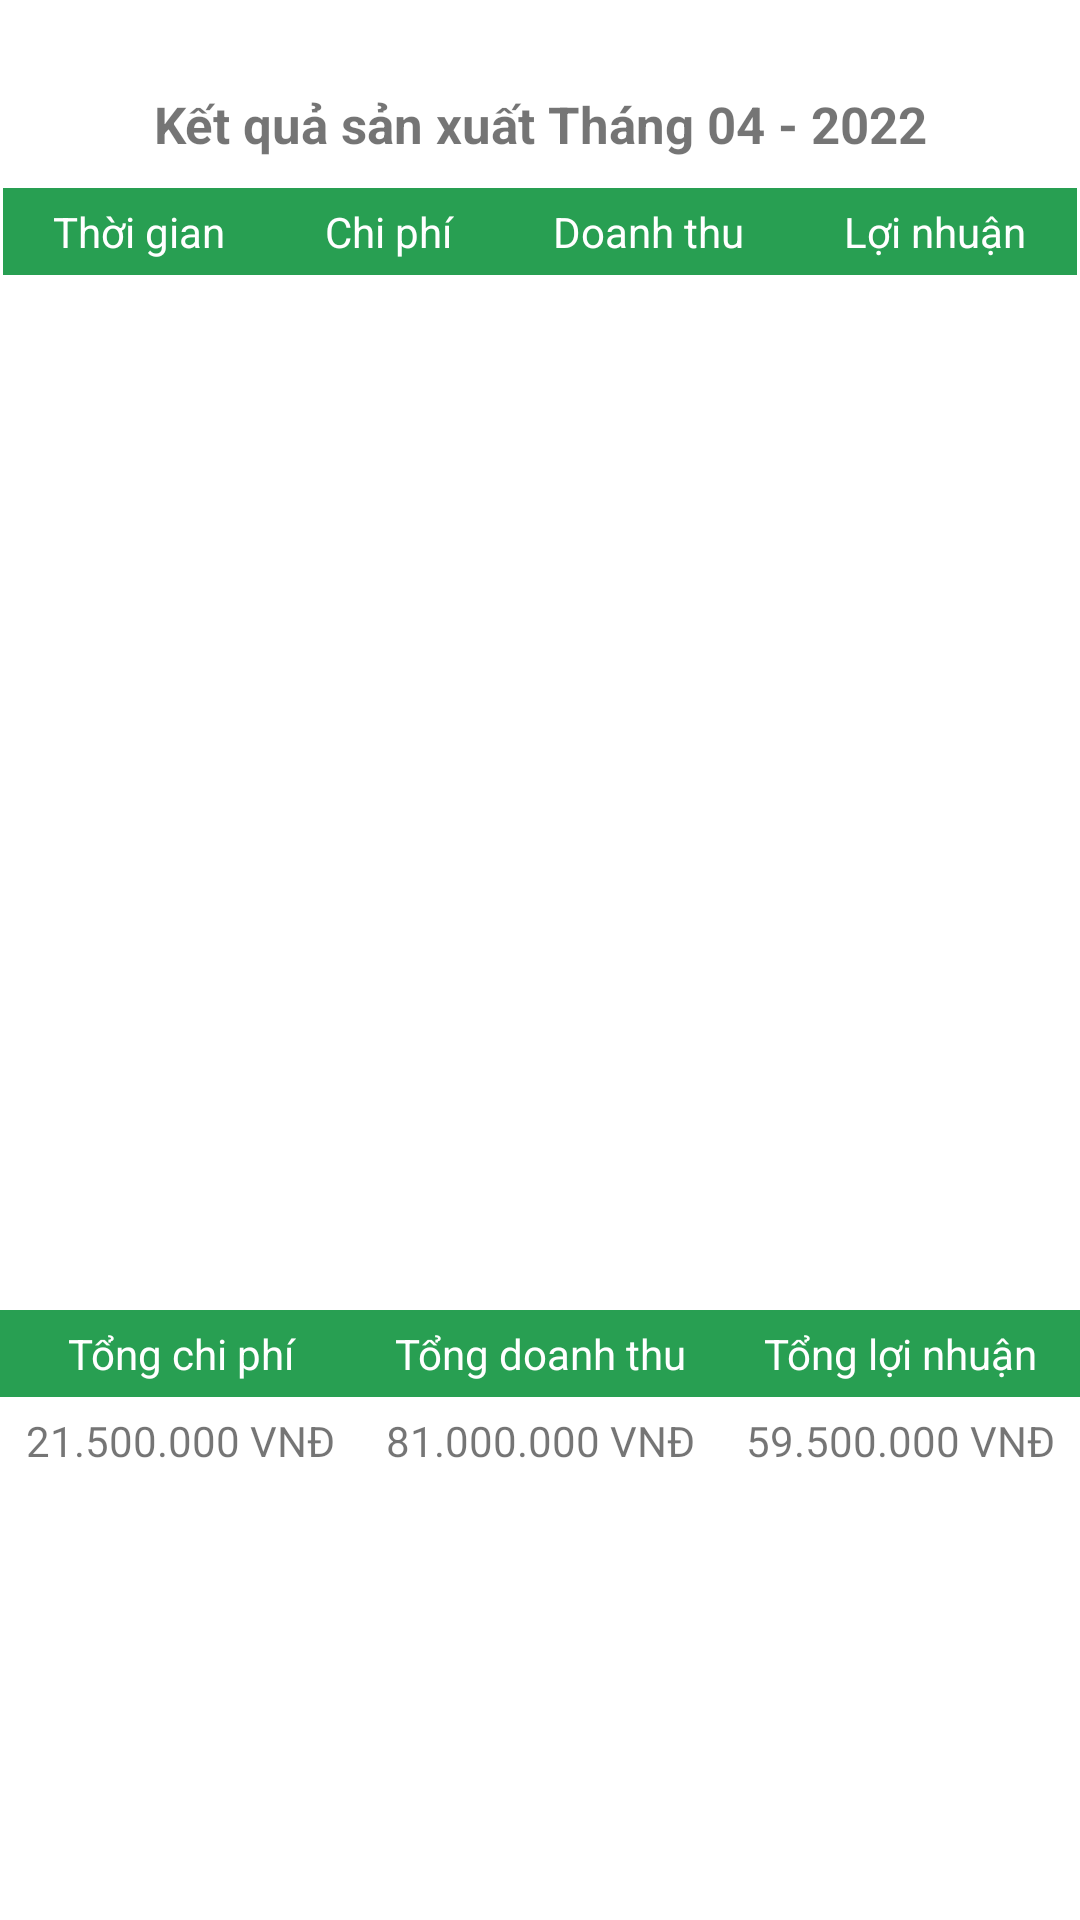

This screen was rendered from an Android layout file. Write that file and the resources it references.
<!-- AndroidManifest.xml: application theme Theme.NewPig -->
<!-- res/layout/bc_fragment_bao_cao_doanh_thu.xml -->
<?xml version="1.0" encoding="utf-8"?>
<androidx.constraintlayout.widget.ConstraintLayout xmlns:android="http://schemas.android.com/apk/res/android"
    xmlns:app="http://schemas.android.com/apk/res-auto"
    xmlns:tools="http://schemas.android.com/tools"
    android:layout_width="match_parent"
    android:layout_height="match_parent"
   android:background="@color/white"
    >

    <androidx.constraintlayout.widget.ConstraintLayout
        android:layout_width="match_parent"
        android:layout_height="match_parent"
        app:layout_constraintBottom_toBottomOf="parent"
        app:layout_constraintEnd_toEndOf="parent"
        app:layout_constraintStart_toStartOf="parent"
        app:layout_constraintTop_toTopOf="parent">

        <TextView
            android:id="@+id/texxtView_bao_cao"
            android:layout_width="match_parent"
            android:layout_height="wrap_content"
            android:layout_marginTop="10dp"
            android:gravity="center"
            android:text="Kết quả sản xuất Tháng 04 - 2022"
            android:textSize="@dimen/qldh_textsize"
            android:textStyle="bold"
            app:layout_constraintEnd_toEndOf="parent"
            app:layout_constraintStart_toStartOf="parent"
            app:layout_constraintTop_toBottomOf="@id/button_back" />

        <ImageView
            android:id="@+id/button_back"
            android:layout_width="wrap_content"
            android:layout_height="wrap_content"
            android:layout_marginLeft="10dp"
            android:layout_marginTop="20dp"
            android:background="@null"
            app:layout_constraintStart_toStartOf="parent"
            app:layout_constraintTop_toTopOf="parent"
            app:srcCompat="@drawable/arrow" />

        <TableLayout
            android:id="@+id/tableLayout5"
            android:layout_width="match_parent"
            android:layout_height="wrap_content"
            android:layout_marginLeft="1dp"
            android:layout_marginTop="10dp"
            android:layout_marginRight="1dp"
            android:background="@color/green"
            app:layout_constraintEnd_toEndOf="parent"
            app:layout_constraintStart_toStartOf="parent"
            app:layout_constraintTop_toBottomOf="@+id/texxtView_bao_cao">

            <TableRow
                android:layout_width="match_parent"
                android:layout_height="match_parent"
                android:background="@color/green">

                <TextView
                    android:layout_weight="1"
                    android:gravity="center"
                    android:padding="5dp"
                    android:text="Thời gian"
                    android:textColor="@color/white" />

                <TextView
                    android:layout_weight="1"
                    android:gravity="center"
                    android:padding="5dp"
                    android:text="Chi phí"
                    android:textColor="@color/white" />

                <TextView
                    android:layout_weight="1"
                    android:gravity="center"
                    android:padding="5dp"
                    android:text="Doanh thu"
                    android:textColor="@color/white" />

                <TextView
                    android:layout_weight="1"
                    android:gravity="center"
                    android:padding="5dp"
                    android:text="Lợi nhuận"
                    android:textColor="@color/white" />
            </TableRow>

            <TableRow
                android:layout_width="match_parent"
                android:layout_height="match_parent" />

            <TableRow
                android:layout_width="match_parent"
                android:layout_height="match_parent" />

            <TableRow
                android:layout_width="match_parent"
                android:layout_height="match_parent" />
        </TableLayout>


        <ListView
            android:background="@color/white"
            android:id="@+id/bc_bcdt_listView"
            android:layout_width="0dp"
            android:layout_height="330dp"
            app:layout_constraintEnd_toEndOf="@+id/tableLayout5"
            app:layout_constraintStart_toStartOf="@+id/tableLayout5"
            app:layout_constraintTop_toBottomOf="@+id/tableLayout5"

            />

        <TableLayout
            android:id="@+id/tblLayout"
            android:layout_width="match_parent"
            android:layout_height="wrap_content"
            app:layout_constraintEnd_toEndOf="parent"
            app:layout_constraintStart_toStartOf="parent"
            app:layout_constraintTop_toBottomOf="@id/bc_bcdt_listView"
            android:layout_marginTop="15dp"
            >

            <TableRow
                android:layout_width="match_parent"
                android:layout_height="wrap_content"
                android:background="@color/green">

                <TextView
                    android:layout_weight="1"
                    android:gravity="center"
                    android:padding="5dp"
                    android:text="Tổng chi phí"
                    android:textColor="@color/white" />

                <TextView
                    android:layout_weight="1"
                    android:gravity="center"
                    android:padding="5dp"
                    android:text="Tổng doanh thu"
                    android:textColor="@color/white" />

                <TextView
                    android:layout_weight="1"
                    android:gravity="center"
                    android:padding="5dp"
                    android:text="Tổng lợi nhuận"
                    android:textColor="@color/white" />

            </TableRow>

            <TableRow
                android:layout_width="match_parent"
                android:layout_height="wrap_content">

                <TextView
                    android:layout_weight="1"
                    android:gravity="center"
                    android:padding="5dp"
                    android:text="21.500.000 VNĐ" />

                <TextView
                    android:layout_weight="1"
                    android:gravity="center"
                    android:padding="5dp"
                    android:text="81.000.000 VNĐ" />

                <TextView
                    android:layout_weight="1"
                    android:gravity="center"
                    android:padding="5dp"
                    android:text="59.500.000 VNĐ" />
            </TableRow>


        </TableLayout>
    </androidx.constraintlayout.widget.ConstraintLayout>




</androidx.constraintlayout.widget.ConstraintLayout>
<!-- resources referenced by this layout -->
<resources>
  <color name="green">#289f52</color>
  <color name="white">#FFFFFFFF</color>
  <dimen name="qldh_textsize">17sp</dimen>
  <style name="Theme.NewPig" parent="Theme.AppCompat.DayNight.NoActionBar">
          
          <item name="colorPrimary">@color/purple_500</item>
          <item name="colorPrimaryVariant">@color/purple_700</item>
          <item name="colorOnPrimary">@color/white</item>
          
          <item name="colorSecondary">@color/teal_200</item>
          <item name="colorSecondaryVariant">@color/teal_700</item>
          <item name="colorOnSecondary">@color/black</item>
          
          <item name="android:statusBarColor" tools:targetApi="l">?attr/colorPrimaryVariant</item>
          
          <item name="fontFamily">@font/cabin_medium</item>
      </style>
  <color name="purple_500">#FF6200EE</color>
  <color name="purple_700">#FF3700B3</color>
  <color name="teal_200">#FF03DAC5</color>
  <color name="teal_700">#FF018786</color>
  <color name="black">#FF000000</color>
</resources>
